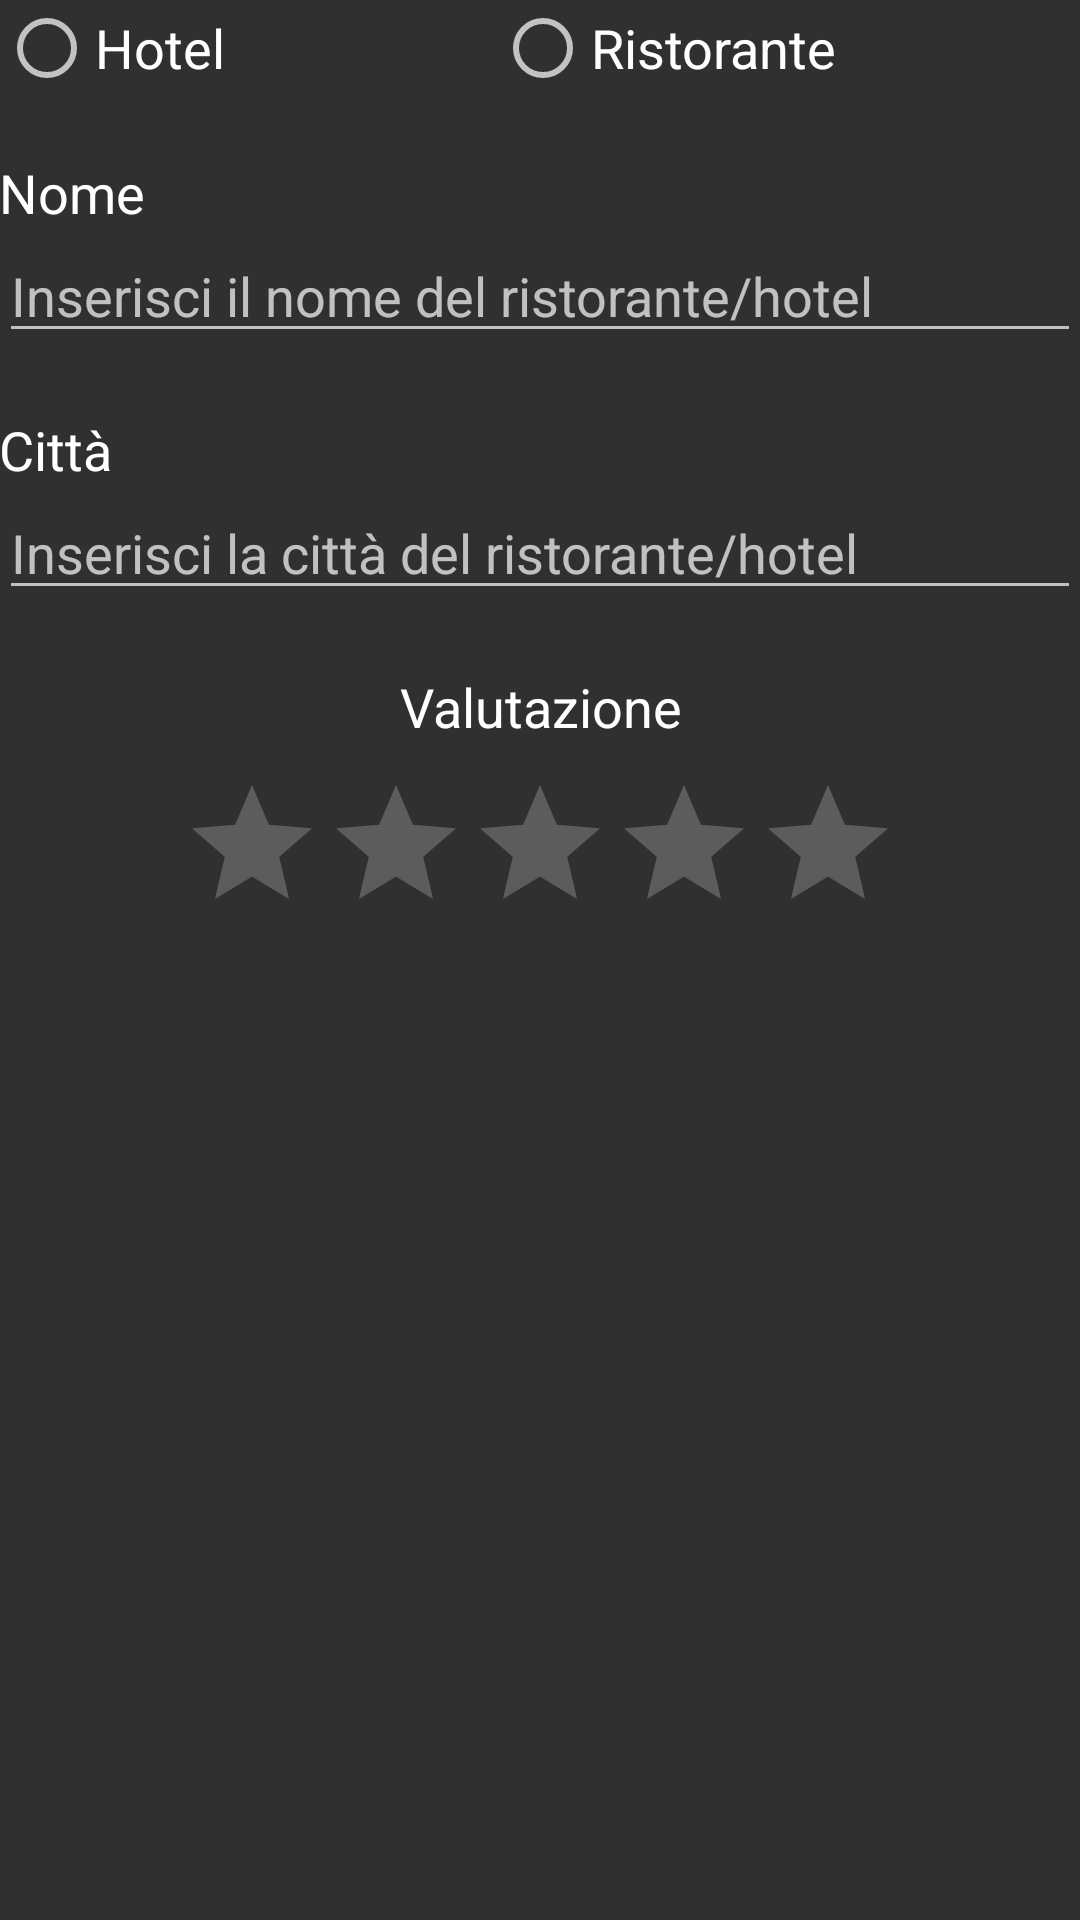

Write the Android layout XML for this screen, with the resource values it uses.
<!-- AndroidManifest.xml: application theme ActionBarTheme -->
<!-- res/layout/fragment_inserisci_hotel_ristoranti.xml -->
<ScrollView xmlns:android="http://schemas.android.com/apk/res/android"
    xmlns:tools="http://schemas.android.com/tools"
    android:layout_width="wrap_content"
    android:layout_height="wrap_content" >

    <RelativeLayout
        android:layout_width="match_parent"
        android:layout_height="wrap_content"
        android:paddingBottom="@dimen/activity_vertical_margin"
        android:paddingLeft="@dimen/activity_horizontal_margin"
        android:paddingRight="@dimen/activity_horizontal_margin"
        android:paddingTop="@dimen/activity_vertical_margin"
        tools:context="it.unisa.mytraveldiary.NewTravelMessageActivity$PlaceholderFragment" >

        <RadioGroup
            android:id="@+id/tipologia"
            android:layout_width="fill_parent"
            android:layout_height="wrap_content"
            android:layout_marginBottom="20dp"
            android:orientation="horizontal" >

            <RadioButton
                android:id="@+id/hotel"
                style="@style/CodeFont"
                android:layout_width="wrap_content"
                android:layout_height="wrap_content"
                android:layout_marginRight="90dp"
                android:text="@string/hotel" />

            <RadioButton
                android:id="@+id/ristorante"
                style="@style/CodeFont"
                android:layout_width="wrap_content"
                android:layout_height="wrap_content"
                android:text="@string/ristorante" />
        </RadioGroup>

        <TextView
            android:id="@+id/nomeHotelRistorante"
            style="@style/CodeFont"
            android:layout_width="wrap_content"
            android:layout_height="wrap_content"
            android:layout_below="@id/tipologia"
            android:text="@string/nomeHotelRistorante" />

        <EditText
            android:id="@+id/nomeHotelRistoranteInput"
            style="@style/CodeFont"
            android:layout_width="fill_parent"
            android:layout_height="wrap_content"
            android:layout_below="@id/nomeHotelRistorante"
            android:layout_marginBottom="20dp"
            android:hint="@string/nomeHotelRistoranteSugg" />

        <TextView
            android:id="@+id/cittaHotelRistorante"
            style="@style/CodeFont"
            android:layout_width="wrap_content"
            android:layout_height="wrap_content"
            android:layout_below="@id/nomeHotelRistoranteInput"
            android:text="@string/cittaHotelRistorante" />

        <AutoCompleteTextView
            android:id="@+id/cittaHotelRistoranteAutocomplete"
            style="@style/CodeFont"
            android:layout_width="fill_parent"
            android:layout_height="wrap_content"
            android:layout_below="@id/cittaHotelRistorante"
            android:layout_marginBottom="20dp"
            android:hint="@string/cittaHotelRistoranteSugg"
            android:singleLine="true" />

        <TextView
            android:id="@+id/valutazione"
            style="@style/CodeFont"
            android:layout_width="fill_parent"
            android:layout_height="fill_parent"
            android:layout_below="@+id/cittaHotelRistoranteAutocomplete"
            android:gravity="center"
            android:text="@string/valutazione" />

        <RatingBar
            android:id="@+id/ratingBar"
            android:layout_width="wrap_content"
            android:layout_height="wrap_content"
            android:layout_below="@+id/valutazione"
            android:layout_centerHorizontal="true"
            android:layout_marginTop="10dp"
            android:stepSize="1"
            android:numStars="5" />
    </RelativeLayout>
</ScrollView>
<!-- resources referenced by this layout -->
<resources>
  <string name="cittaHotelRistorante">Città</string>
  <string name="cittaHotelRistoranteSugg">Inserisci la città del ristorante/hotel</string>
  <string name="hotel">Hotel</string>
  <string name="nomeHotelRistorante">Nome</string>
  <string name="nomeHotelRistoranteSugg">Inserisci il nome del ristorante/hotel</string>
  <string name="ristorante">Ristorante</string>
  <string name="valutazione">Valutazione</string>
  <style name="CodeFont" parent="@android:style/TextAppearance.Medium">
              <item name="android:textColor">#ffffff</item>
               <item name="android:typeface">sans</item>
             </style>
  <style name="ActionBarTheme" parent="@style/Theme.AppCompat">
          <item name="android:actionBarStyle">@style/actionBar</item>
          <item name="actionBarStyle">@style/actionBar</item>
          <item name="android:actionBarItemBackground">@color/cyan</item>
      </style>
  <style name="actionBar" parent="@style/Widget.AppCompat.ActionBar.Solid">
          <item name="android:background">@color/cyan</item>
          <item name="background">@color/cyan</item>
      </style>
  <color name="cyan">#33B5E5</color>
</resources>
